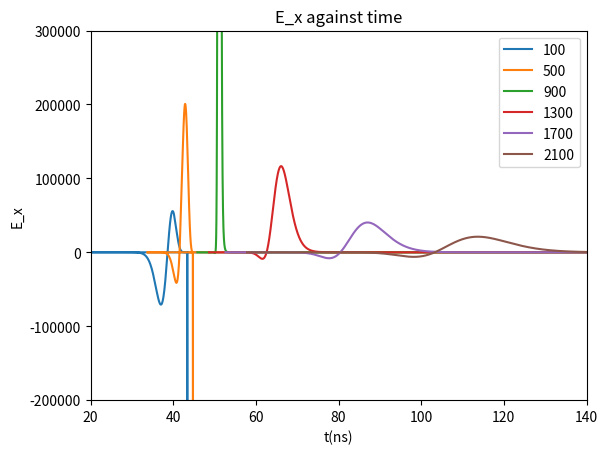
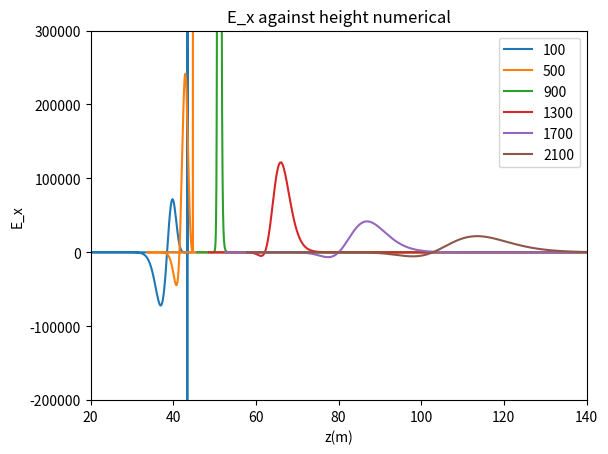

Write the Python code that produced these figures, in order.
# -*- coding: utf-8 -*-
"""
Created on Wed Dec 16 13:48:45 2020

[redacted]
"""


import  math   as math  
import cmath  as  cmath
import numpy as np
import matplotlib.pyplot as plt
from scipy.optimize import curve_fit


#s = 200
#d = 100
z = np.linspace(100000,1,10000)
#y = np.linspace(-100000,100000, 10000)
#x = np.linspace(-100000,100000, 10000)



hoek = range(80,90,2)
afstanden = range(100, 2200, 400)
lines0 = []
lines1 = []
lines2 = []
lines3 = []
lines4 = []


plt.figure(dpi=100)#Gepasseerde massa
for s in afstanden:
    
    #theta = t * (np.pi/180)
    theta = 80 * (np.pi/180)
    
    h = 1 # m --> hoogte pannenkoek
    
    #s = 1300
    d = s/(np.cos(theta))
    #s = d * np.cos(theta)
    
    x = d#np.linspace(-d,d,10000)
    yy = d**2 - x**2
    y = np.sqrt(yy)
    xx = d**2 - y**2
    
#    x = 300
#    y = 400
#    d = np.sqrt(x**2 + y**2)
#    s = d*np.cos(theta)
    
    l = (z - d*np.sin(theta))/(np.cos(theta))
    ctpi = -l
    C = 1.168 * 10**(-4) #m
    R = 6300 * 10**3 #m
    rho_0 = 1168
    a = -R + (l**2 + R**2 + 2*R*l* np.cos(theta))**0.5 
    rho = rho_0 * np.exp(-C*a) #meter
    k = 0.226*rho_0*10**(-6)
    n = 1 + (0.226*rho_0*10**(-6))/(l*C*np.cos(theta)) - (0.226*rho_0*10**(-6)*np.exp(-C*l*np.cos(theta)))/(l*C*np.cos(theta))# 10**(-6) is voor de van meter naar centimeter --> n is dimensie loos

    #s = d * np.cos(theta)

    cti = n * ((-ctpi)**2 + s**2)**0.5 + ctpi
    an = (k/((-ctpi)**2 * C * np.cos(theta))) * (1 - np.exp(C * ctpi * np.cos(theta))) + k/ctpi * np.exp(C * ctpi * np.cos(theta))
    acti_1 = an * ((-ctpi)**2 + s**2)**0.5
    acti_2 = n * (ctpi / (((-ctpi)**2 + s**2)**0.5))
    acti_3 = 1
    acti = acti_1 + acti_2 + acti_3
    D = acti
    
    X = (1168/(C * np.cos(theta))) * np.exp(-C * l * np.cos(theta)) * 10**(-4) # macht voor per centimeter


    #Bepaling shower maximum L
    X_max = 700 #* 10**4
    L_max = (np.log(rho_0 / (C * X_max * np.cos(theta))))/(C * np.cos(theta))
    Z_max = L_max * np.cos(theta) + d*np.sin(theta)
    n_L = 1 + (0.226*rho_0*10**(-6))/(L_max*C*np.cos(theta)) - (0.226*rho_0*10**(-6)*np.exp(-C*L_max*np.cos(theta)))/(L_max*C*np.cos(theta))
    an_L = (k/((-(-L_max))**2 * C * np.cos(theta))) * (1 - np.exp(C * (-L_max) * np.cos(theta))) + k/(-L_max) * np.exp(C * (-L_max) * np.cos(theta))
    acti_1_L = an_L * ((-(-L_max))**2 + s**2)**0.5
    acti_2_L = n_L * ((-L_max) / (((-(-L_max))**2 + s**2)**0.5))
    acti_3_L = 1
    acti_L = np.abs(acti_1_L + acti_2_L + acti_3_L)
    
    #Number of particles distribution N
    Ep = 10**19 # eV
    Ne = 6 * (Ep / 10**10)
    
    X_0 = 36.7# * 10**4 # g/m2
    S = (3*X/X_0)/(X/X_0 + 2 * (X_max/X_0))
    Ft = np.exp((X - X_max - 1.5 * X * np.log(S))/X_0)
    b = 1
    L = 3.9 #m
    Fp = (h**b) * np.exp(-2*h/L) * (4/L**2)
    N = Ne * Ft * Fp
    
    # Charge excess potential
    epsilon = 0.6
    Cx = 0.15+0.15*(rho/1225)**epsilon
    A_0 = (Cx*N)/D
    
    # Geomagnetic potential
    alpha = 1
    v_0 = 0.02 #c
    v_z = 0.04
    v = v_0 + (v_z - v_0)*(1 - (rho/1225))**alpha
    A_x = (v*N)/D
    
    #verhouding Charge excess en geomagnetic
    CG = Cx/v#A_0/A_x
   
    #bepalen dAx/dx 
    avt = (v_0 - v_z)*(1/1225)**alpha * ((alpha*rho_0*C*(R*np.cos(theta) - ctpi))/(np.sqrt(((-ctpi)**2 + R**2 - 2*R*ctpi* np.cos(theta)))) * np.exp(-alpha*C*a)) 
    
    #aNX = Ne*Fp*((np.exp((-(3*X*np.log((3*X)/(X_0*(X/X_0+(2*X_max)/X_0))))/2+X-X_max)/X_0)*(-(3*np.log((3*X)/(X_0*(X/X_0+(2*X_max)/X_0))))/2-(X_0*(X/X_0+(2*X_max)/X_0)*(3/(X_0*(X/X_0+(2*X_max)/X_0))-(3*X)/(X_0**2*(X/X_0+(2*X_max)/X_0)**2)))/2+1))/X_0)
    #aNX = Ne*Fp*(-(np.exp((-(3*X*np.log((3*X)/(X_0*(X/X_0+(2*X_max)/X_0))))/2+X-X_max)/X_0)*((3*X+6*X_max)*np.log((3*X)/(X_0*(X/X_0+(2*X_max)/X_0)))-2*X+2*X_max))/(2*X_0*(X+2*X_max)))
    aNX = Ne*Fp*((np.exp((-(3*X*np.log((3*X)/(X_0*(X/X_0+(2*X_max)/X_0))))/2+X-X_max)/X_0)*((3*X+6*X_max)*np.log((3*X)/(X_0*(X/X_0+(2*X_max)/X_0)))-2*X+2*X_max))/(2*X_0*(X+2*X_max)))
    aXt = rho_0 * np.exp(C*ctpi*np.cos(theta)) * 10**(-4)
    aNt = aNX*aXt
    
    ant = np.exp(C*ctpi*np.cos(theta)) * ((2*k)/(ctpi**3*C*np.cos(theta)) - (2*k)/(ctpi**2) + (k*C*np.cos(theta))/(ctpi)) - (2*k)/(ctpi**3 * C*np.cos(theta))
    asqrtt = ((2*np.cos(theta)**3*(np.cos(theta)*l-z))/np.sin(theta)**2+2*l)/(2*np.sqrt((np.cos(theta)**2*(np.cos(theta)*l-z)**2)/np.sin(theta)**2+l**2))
    aD1t = (ant*np.sqrt(ctpi**2 + s**2) + asqrtt*an)
    #aD1t = -(ant*np.sqrt(ctpi**2 + s**2) + asqrtt*an)
    
    a1_sqrtt = (l*((2*np.cos(theta)**3*(np.cos(theta)*l-z))/np.sin(theta)**2+2*l))/(2*((np.cos(theta)**2*(np.cos(theta)*l-z)**2)/np.sin(theta)**2+l**2)**(3/2))-1/np.sqrt((np.cos(theta)**2*(np.cos(theta)*l-z)**2)/np.sin(theta)**2+l**2)
    aD2t = (an * (ctpi)/(np.sqrt((-ctpi)**2 + s**2)) + a1_sqrtt * n)
    #aD2t = -(an * (ctpi)/(np.sqrt((-ctpi)**2 + s**2)) + a1_sqrtt * n)
    
    aDt = aD1t + aD2t
    
    avN = avt*N + aNt*v
    #avN = 0.4081632653e-3 * (v_z - v_0) * (1 - rho_0 * np.exp(-C * (-R + (ctpi ** 2 + R ** 2 - 2 * R * ctpi * np.cos(theta)) ** 0.5e0)) / 1225) ** alpha * alpha * rho_0 * C * (ctpi ** 2 + R ** 2 - 2 * R * ctpi * np.cos(theta)) ** (-0.5e0) * (2 * ctpi - 2 * R * np.cos(theta)) * np.exp(-C * (-R + (ctpi ** 2 + R ** 2 - 2 * R * ctpi * np.cos(theta)) ** 0.5e0)) / (1 - rho_0 * np.exp(-C * (-R + (ctpi ** 2 + R ** 2 - 2 * R * ctpi * np.cos(theta)) ** 0.5e0)) / 1225) * Ne * Fp * np.exp((0.73e2 / 0.625e3 / C / np.cos(theta) * np.exp(C * ctpi * np.cos(theta)) - X_max - 0.1752000000e0 / C / np.cos(theta) * np.exp(C * ctpi * np.cos(theta)) * np.log(0.219e3 / 0.625e3 / C / np.cos(theta) * np.exp(C * ctpi * np.cos(theta)) / X_0 / (0.73e2 / 0.625e3 / C / np.cos(theta) * np.exp(C * ctpi * np.cos(theta)) / X_0 + 2 * X_max / X_0))) / X_0) + (v_0 + (v_z - v_0) * (1 - rho_0 * np.exp(-C * (-R + (ctpi ** 2 + R ** 2 - 2 * R * ctpi * np.cos(theta)) ** 0.5e0)) / 1225) ** alpha) * Ne * Fp * (0.73e2 / 0.625e3 * np.exp(C * ctpi * np.cos(theta)) - 0.1752000000e0 * np.exp(C * ctpi * np.cos(theta)) * np.log(0.219e3 / 0.625e3 / C / np.cos(theta) * np.exp(C * ctpi * np.cos(theta)) / X_0 / (0.73e2 / 0.625e3 / C / np.cos(theta) * np.exp(C * ctpi * np.cos(theta)) / X_0 + 2 * X_max / X_0)) - 0.5000000000e0 * (0.219e3 / 0.625e3 * np.exp(C * ctpi * np.cos(theta)) / X_0 / (0.73e2 / 0.625e3 / C / np.cos(theta) * np.exp(C * ctpi * np.cos(theta)) / X_0 + 2 * X_max / X_0) - 0.15987e5 / 0.390625e6 / C / np.cos(theta) * np.exp(C * ctpi * np.cos(theta)) ** 2 / X_0 ** 2 / (0.73e2 / 0.625e3 / C / np.cos(theta) * np.exp(C * ctpi * np.cos(theta)) / X_0 + 2 * X_max / X_0) ** 2) * X_0 * (0.73e2 / 0.625e3 / C / np.cos(theta) * np.exp(C * ctpi * np.cos(theta)) / X_0 + 2 * X_max / X_0)) / X_0 * np.exp((0.73e2 / 0.625e3 / C / np.cos(theta) * np.exp(C * ctpi * np.cos(theta)) - X_max - 0.1752000000e0 / C / np.cos(theta) * np.exp(C * ctpi * np.cos(theta)) * np.log(0.219e3 / 0.625e3 / C / np.cos(theta) * np.exp(C * ctpi * np.cos(theta)) / X_0 / (0.73e2 / 0.625e3 / C / np.cos(theta) * np.exp(C * ctpi * np.cos(theta)) / X_0 + 2 * X_max / X_0))) / X_0)
    a1_D = (-1/(D**2))*aDt
    #a1_D = -0.1e1 / (k / ctpi ** 2 / C / np.cos(theta) * (1 - np.exp(C * ctpi * np.cos(theta))) + k / ctpi * np.exp(C * ctpi * np.cos(theta)) * (ctpi ** 2 + s ** 2) ** 0.5e0 + (1 - 0.2260000000e-6 * rho_0 / ctpi / C / np.cos(theta) + 0.2260000000e-6 * rho_0 * np.exp(C * ctpi * np.cos(theta)) / ctpi / C / np.cos(theta)) * ctpi * (ctpi ** 2 + s ** 2) ** (-0.5e0) + 1) ** 2 * (-2 * k / ctpi ** 3 / C / np.cos(theta) * (1 - np.exp(C * ctpi * np.cos(theta))) - k / ctpi ** 2 * np.exp(C * ctpi * np.cos(theta)) - k / ctpi ** 2 * np.exp(C * ctpi * np.cos(theta)) * (ctpi ** 2 + s ** 2) ** 0.5e0 + k / ctpi * C * np.cos(theta) * np.exp(C * ctpi * np.cos(theta)) * (ctpi ** 2 + s ** 2) ** 0.5e0 + 0.10e1 * k * np.exp(C * ctpi * np.cos(theta)) * (ctpi ** 2 + s ** 2) ** (-0.5e0) + (0.2260000000e-6 * rho_0 / ctpi ** 2 / C / np.cos(theta) + 0.2260000000e-6 * rho_0 * np.exp(C * ctpi * np.cos(theta)) / ctpi - 0.2260000000e-6 * rho_0 * np.exp(C * ctpi * np.cos(theta)) / ctpi ** 2 / C / np.cos(theta)) * ctpi * (ctpi ** 2 + s ** 2) ** (-0.5e0) + (1 - 0.2260000000e-6 * rho_0 / ctpi / C / np.cos(theta) + 0.2260000000e-6 * rho_0 * np.exp(C * ctpi * np.cos(theta)) / ctpi / C / np.cos(theta)) * (ctpi ** 2 + s ** 2) ** (-0.5e0) - 0.10e1 * (1 - 0.2260000000e-6 * rho_0 / ctpi / C / np.cos(theta) + 0.2260000000e-6 * rho_0 * np.exp(C * ctpi * np.cos(theta)) / ctpi / C / np.cos(theta)) * ctpi ** 2 * (ctpi ** 2 + s ** 2) ** (-0.15e1))
    aAx = avN * (1/D) + a1_D * (v*N)

    
    E_x = aAx
    #E_x = 0.4081632653e-3 * (v_z - v_0) * (1 - rho_0 * np.exp(-C * (-R + (l ** 2 + R ** 2 + 2 * R * l * np.cos(theta)) ** 0.5e0)) / 1225) ** alpha * alpha * rho_0 * C * (l ** 2 + R ** 2 + 2 * R * l * np.cos(theta)) ** (-0.5e0) * (2 * l + 2 * R * np.cos(theta)) * np.exp(-C * (-R + (l ** 2 + R ** 2 + 2 * R * l * np.cos(theta)) ** 0.5e0)) / (1 - rho_0 * np.exp(-C * (-R + (l ** 2 + R ** 2 + 2 * R * l * np.cos(theta)) ** 0.5e0)) / 1225) * Ne * Fp * np.exp((0.73e2 / 0.625e3 / C / np.cos(theta) * np.exp(-C * l * np.cos(theta)) - X_max - 0.1752000000e0 / C / np.cos(theta) * np.exp(-C * l * np.cos(theta)) * np.log(0.219e3 / 0.625e3 / C / np.cos(theta) * np.exp(-C * l * np.cos(theta)) / X_0 / (0.73e2 / 0.625e3 / C / np.cos(theta) * np.exp(-C * l * np.cos(theta)) / X_0 + 2 * X_max / X_0))) / X_0) / ((k / l ** 2 / C / np.cos(theta) * (1 - np.exp(-C * l * np.cos(theta))) - k / l * np.exp(-C * l * np.cos(theta))) * (l ** 2 + s ** 2) ** 0.5e0 - (1 + 0.2260000000e-6 * rho_0 / l / C / np.cos(theta) - 0.2260000000e-6 * rho_0 * np.exp(-C * l * np.cos(theta)) / l / C / np.cos(theta)) * l * (l ** 2 + s ** 2) ** (-0.5e0) + 1) + (v_0 + (v_z - v_0) * (1 - rho_0 * np.exp(-C * (-R + (l ** 2 + R ** 2 + 2 * R * l * np.cos(theta)) ** 0.5e0)) / 1225) ** alpha) * Ne * Fp * (-0.73e2 / 0.625e3 * np.exp(-C * l * np.cos(theta)) + 0.1752000000e0 * np.exp(-C * l * np.cos(theta)) * np.log(0.219e3 / 0.625e3 / C / np.cos(theta) * np.exp(-C * l * np.cos(theta)) / X_0 / (0.73e2 / 0.625e3 / C / np.cos(theta) * np.exp(-C * l * np.cos(theta)) / X_0 + 2 * X_max / X_0)) - 0.5000000000e0 * (-0.219e3 / 0.625e3 * np.exp(-C * l * np.cos(theta)) / X_0 / (0.73e2 / 0.625e3 / C / np.cos(theta) * np.exp(-C * l * np.cos(theta)) / X_0 + 2 * X_max / X_0) + 0.15987e5 / 0.390625e6 / C / np.cos(theta) * np.exp(-C * l * np.cos(theta)) ** 2 / X_0 ** 2 / (0.73e2 / 0.625e3 / C / np.cos(theta) * np.exp(-C * l * np.cos(theta)) / X_0 + 2 * X_max / X_0) ** 2) * X_0 * (0.73e2 / 0.625e3 / C / np.cos(theta) * np.exp(-C * l * np.cos(theta)) / X_0 + 2 * X_max / X_0)) / X_0 * np.exp((0.73e2 / 0.625e3 / C / np.cos(theta) * np.exp(-C * l * np.cos(theta)) - X_max - 0.1752000000e0 / C / np.cos(theta) * np.exp(-C * l * np.cos(theta)) * np.log(0.219e3 / 0.625e3 / C / np.cos(theta) * np.exp(-C * l * np.cos(theta)) / X_0 / (0.73e2 / 0.625e3 / C / np.cos(theta) * np.exp(-C * l * np.cos(theta)) / X_0 + 2 * X_max / X_0))) / X_0) / ((k / l ** 2 / C / np.cos(theta) * (1 - np.exp(-C * l * np.cos(theta))) - k / l * np.exp(-C * l * np.cos(theta))) * (l ** 2 + s ** 2) ** 0.5e0 - (1 + 0.2260000000e-6 * rho_0 / l / C / np.cos(theta) - 0.2260000000e-6 * rho_0 * np.exp(-C * l * np.cos(theta)) / l / C / np.cos(theta)) * l * (l ** 2 + s ** 2) ** (-0.5e0) + 1) - (v_0 + (v_z - v_0) * (1 - rho_0 * np.exp(-C * (-R + (l ** 2 + R ** 2 + 2 * R * l * np.cos(theta)) ** 0.5e0)) / 1225) ** alpha) * Ne * Fp * np.exp((0.73e2 / 0.625e3 / C / np.cos(theta) * np.exp(-C * l * np.cos(theta)) - X_max - 0.1752000000e0 / C / np.cos(theta) * np.exp(-C * l * np.cos(theta)) * np.log(0.219e3 / 0.625e3 / C / np.cos(theta) * np.exp(-C * l * np.cos(theta)) / X_0 / (0.73e2 / 0.625e3 / C / np.cos(theta) * np.exp(-C * l * np.cos(theta)) / X_0 + 2 * X_max / X_0))) / X_0) / ((k / l ** 2 / C / np.cos(theta) * (1 - np.exp(-C * l * np.cos(theta))) - k / l * np.exp(-C * l * np.cos(theta))) * (l ** 2 + s ** 2) ** 0.5e0 - (1 + 0.2260000000e-6 * rho_0 / l / C / np.cos(theta) - 0.2260000000e-6 * rho_0 * np.exp(-C * l * np.cos(theta)) / l / C / np.cos(theta)) * l * (l ** 2 + s ** 2) ** (-0.5e0) + 1) ** 2 * ((-2 * k / l ** 3 / C / np.cos(theta) * (1 - np.exp(-C * l * np.cos(theta))) + 2 * k / l ** 2 * np.exp(-C * l * np.cos(theta)) + k / l * C * np.cos(theta) * np.exp(-C * l * np.cos(theta))) * (l ** 2 + s ** 2) ** 0.5e0 + 0.10e1 * (k / l ** 2 / C / np.cos(theta) * (1 - np.exp(-C * l * np.cos(theta))) - k / l * np.exp(-C * l * np.cos(theta))) * (l ** 2 + s ** 2) ** (-0.5e0) * l - (-0.2260000000e-6 * rho_0 / l ** 2 / C / np.cos(theta) + 0.2260000000e-6 * rho_0 * np.exp(-C * l * np.cos(theta)) / l + 0.2260000000e-6 * rho_0 * np.exp(-C * l * np.cos(theta)) / l ** 2 / C / np.cos(theta)) * l * (l ** 2 + s ** 2) ** (-0.5e0) - (1 + 0.2260000000e-6 * rho_0 / l / C / np.cos(theta) - 0.2260000000e-6 * rho_0 * np.exp(-C * l * np.cos(theta)) / l / C / np.cos(theta)) * (l ** 2 + s ** 2) ** (-0.5e0) + 0.10e1 * (1 + 0.2260000000e-6 * rho_0 / l / C / np.cos(theta) - 0.2260000000e-6 * rho_0 * np.exp(-C * l * np.cos(theta)) / l / C / np.cos(theta)) * l ** 2 * (l ** 2 + s ** 2) ** (-0.15e1))
    
    e_0 = 55.26349406 # e2⋅GeV−1⋅fm−1
    #e_0 = 8.8541878128 * 10**(-12) # F⋅m−1
    schaling = 1/(4*np.pi*e_0)
    E_x = schaling * E_x


    
    lines0.append(plt.plot(cti/0.3,E_x)[0])
    #lines0.append(plt.plot(a,aD)[0])
    #lines0.append(plt.plot(a,atx)[0])



plt.legend(lines0, afstanden)
#plt.plot(x,l)
#plt.yscale("log")
#plt.xscale("log")
plt.ylim([-2e5,3e5])
#plt.xlim([0,50000])
plt.xlim([20,140])
plt.title("E_x against time")
plt.xlabel("t(ns)")
plt.ylabel("E_x")
plt.show()


plt.figure(dpi=100)#Gepasseerde massa
for s in afstanden:
    
    #theta = t * (np.pi/180)
    theta = 80 * (np.pi/180)
    
    delta = 1
    
    h = 1 # m --> hoogte pannenkoek
    
    #s = 1300
    d = s/(np.cos(theta))
    #s = d * np.cos(theta)
    
    
    x = d#np.linspace(-d,d,10000)
    x_d = x + delta
    
    yy = d**2 - x**2
    y = np.sqrt(yy)
    xx = d**2 - y**2
    
#    x = 300
#    y = 400
#    d = np.sqrt(x**2 + y**2)
#    s = d*np.cos(theta)
    
    l = (z - d*np.sin(theta))/(np.cos(theta))
    ctpi = -l
    ctpi_d = -l + delta
    l_d = -ctpi_d
    d_d = (l_d*np.cos(theta) - z)/(-np.sin(theta))
    s_d = d_d * np.cos(theta)
    
    C = 1.168 * 10**(-4) #m
    R = 6300 * 10**3 #m
    rho_0 = 1168
    
    a = -R + (l**2 + R**2 + 2*R*l* np.cos(theta))**0.5 
    a_d = -R + (l_d**2 + R**2 + 2*R*l_d* np.cos(theta))**0.5
    rho = rho_0 * np.exp(-C*a) #meter
    rho_d = rho_0 * np.exp(-C*a_d) #meter
    k = 0.226*rho_0*10**(-6)
    n = 1 + (0.226*rho_0*10**(-6))/(l*C*np.cos(theta)) - (0.226*rho_0*10**(-6)*np.exp(-C*l*np.cos(theta)))/(l*C*np.cos(theta))# 10**(-6) is voor de van meter naar centimeter --> n is dimensie loos
    n_d = 1 + (0.226*rho_0*10**(-6))/(l_d*C*np.cos(theta)) - (0.226*rho_0*10**(-6)*np.exp(-C*l_d*np.cos(theta)))/(l_d*C*np.cos(theta))

    #s = d * np.cos(theta)

    cti = n * ((-ctpi)**2 + s**2)**0.5 + ctpi
    cti_d = n_d * ((-ctpi_d)**2 + s_d**2)**0.5 + ctpi_d
    an = (k/((-ctpi)**2 * C * np.cos(theta))) * (1 - np.exp(C * ctpi * np.cos(theta))) + k/ctpi * np.exp(C * ctpi * np.cos(theta))
    an_d = (k/((-ctpi_d)**2 * C * np.cos(theta))) * (1 - np.exp(C * ctpi_d * np.cos(theta))) + k/ctpi_d * np.exp(C * ctpi_d * np.cos(theta))
    acti_1 = an * ((-ctpi)**2 + s**2)**0.5
    acti_1_d = an_d * ((-ctpi_d)**2 + s_d**2)**0.5
    acti_2 = n * (ctpi / (((-ctpi)**2 + s**2)**0.5))
    acti_2_d = n_d * (ctpi_d / (((-ctpi_d)**2 + s_d**2)**0.5))
    acti_3 = 1
    acti = acti_1 + acti_2 + acti_3
    acti_d = acti_1_d + acti_2_d + acti_3
    D = acti
    D_d = acti_d
    
    X = (1168/(C * np.cos(theta))) * np.exp(-C * l * np.cos(theta)) * 10**(-4) # macht voor per centimeter
    X_d = (1168/(C * np.cos(theta))) * np.exp(-C * l_d * np.cos(theta)) * 10**(-4)


    #Bepaling shower maximum L
    X_max = 700 #* 10**4
    L_max = (np.log(rho_0 / (C * X_max * np.cos(theta))))/(C * np.cos(theta))
    Z_max = L_max * np.cos(theta) + d*np.sin(theta)
    n_L = 1 + (0.226*rho_0*10**(-6))/(L_max*C*np.cos(theta)) - (0.226*rho_0*10**(-6)*np.exp(-C*L_max*np.cos(theta)))/(L_max*C*np.cos(theta))
    an_L = (k/((-(-L_max))**2 * C * np.cos(theta))) * (1 - np.exp(C * (-L_max) * np.cos(theta))) + k/(-L_max) * np.exp(C * (-L_max) * np.cos(theta))
    acti_1_L = an_L * ((-(-L_max))**2 + s**2)**0.5
    acti_2_L = n_L * ((-L_max) / (((-(-L_max))**2 + s**2)**0.5))
    acti_3_L = 1
    acti_L = np.abs(acti_1_L + acti_2_L + acti_3_L)
    
    #Number of particles distribution N
    Ep = 10**19 # eV
    Ne = 6 * (Ep / 10**10)
    
    X_0 = 36.7# * 10**4 # g/m2
    S = (3*X/X_0)/(X/X_0 + 2 * (X_max/X_0))
    S_d = (3*X_d/X_0)/(X_d/X_0 + 2 * (X_max/X_0))
    Ft = np.exp((X - X_max - 1.5 * X * np.log(S))/X_0)
    Ft_d = np.exp((X_d - X_max - 1.5 * X_d * np.log(S_d))/X_0)
    b = 1
    L = 3.9 #m
    Fp = (h**b) * np.exp(-2*h/L) * (4/L**2)
    N = Ne * Ft * Fp
    N_d = Ne * Ft_d * Fp
    
    # Charge excess potential
    epsilon = 0.6
    Cx = 0.15+0.15*(rho/1225)**epsilon
    Cx_d = 0.15+0.15*(rho_d/1225)**epsilon
    A_0 = (Cx*N)/D
    A_0_d = (Cx_d*N_d)/D_d
    
    # Geomagnetic potential
    alpha = 1
    v_0 = 0.02 #c
    v_z = 0.04
    v = v_0 + (v_z - v_0)*(1 - (rho/1225))**alpha
    v_d = v_0 + (v_z - v_0)*(1 - (rho_d/1225))**alpha 
    A_x = (v*N)/D
    A_x_d = (v_d * N_d)/D_d
    
    #verhouding Charge excess en geomagnetic
    CG = Cx/v#A_0/A_x
   
    #bepalen dA0/dx 
    E_x = (A_x - A_x_d)/(delta)
    
    aN = (N - N_d)/(delta)
    aD = (D - D_d)/(delta)
    av = (v - v_d)/(delta)
    avN = (v*N - v_d * N_d)/(delta)
    a1_Dt = (1/D - 1/D_d)/delta
    aD1 = (acti_1 - acti_1_d)/delta
    aD2 = (acti_2 - acti_2_d)/delta
    
    A_1 = avN * (1/D) + a1_Dt * (v*N)
    
    e_0 = 55.26349406 # e2⋅GeV−1⋅fm−1
    #e_0 = 8.8541878128 * 10**(-12) # F⋅m−1
    schaling = 1/(4*np.pi*e_0)
    E_x = schaling * E_x
    


    lines0.append(plt.plot(cti/0.3, E_x)[0])
    #lines0.append(plt.plot(a,aD)[0])
    #lines0.append(plt.plot(a,atx)[0])



plt.legend(lines0, afstanden)
#plt.plot(x,l)
#plt.yscale("log")
#plt.xscale("log")
plt.ylim([-2e5,3e5])
#plt.xlim([0,50000])
plt.xlim([20,140])
plt.title("E_x against height numerical")
plt.xlabel("z(m)")
plt.ylabel("E_x")
plt.show()

